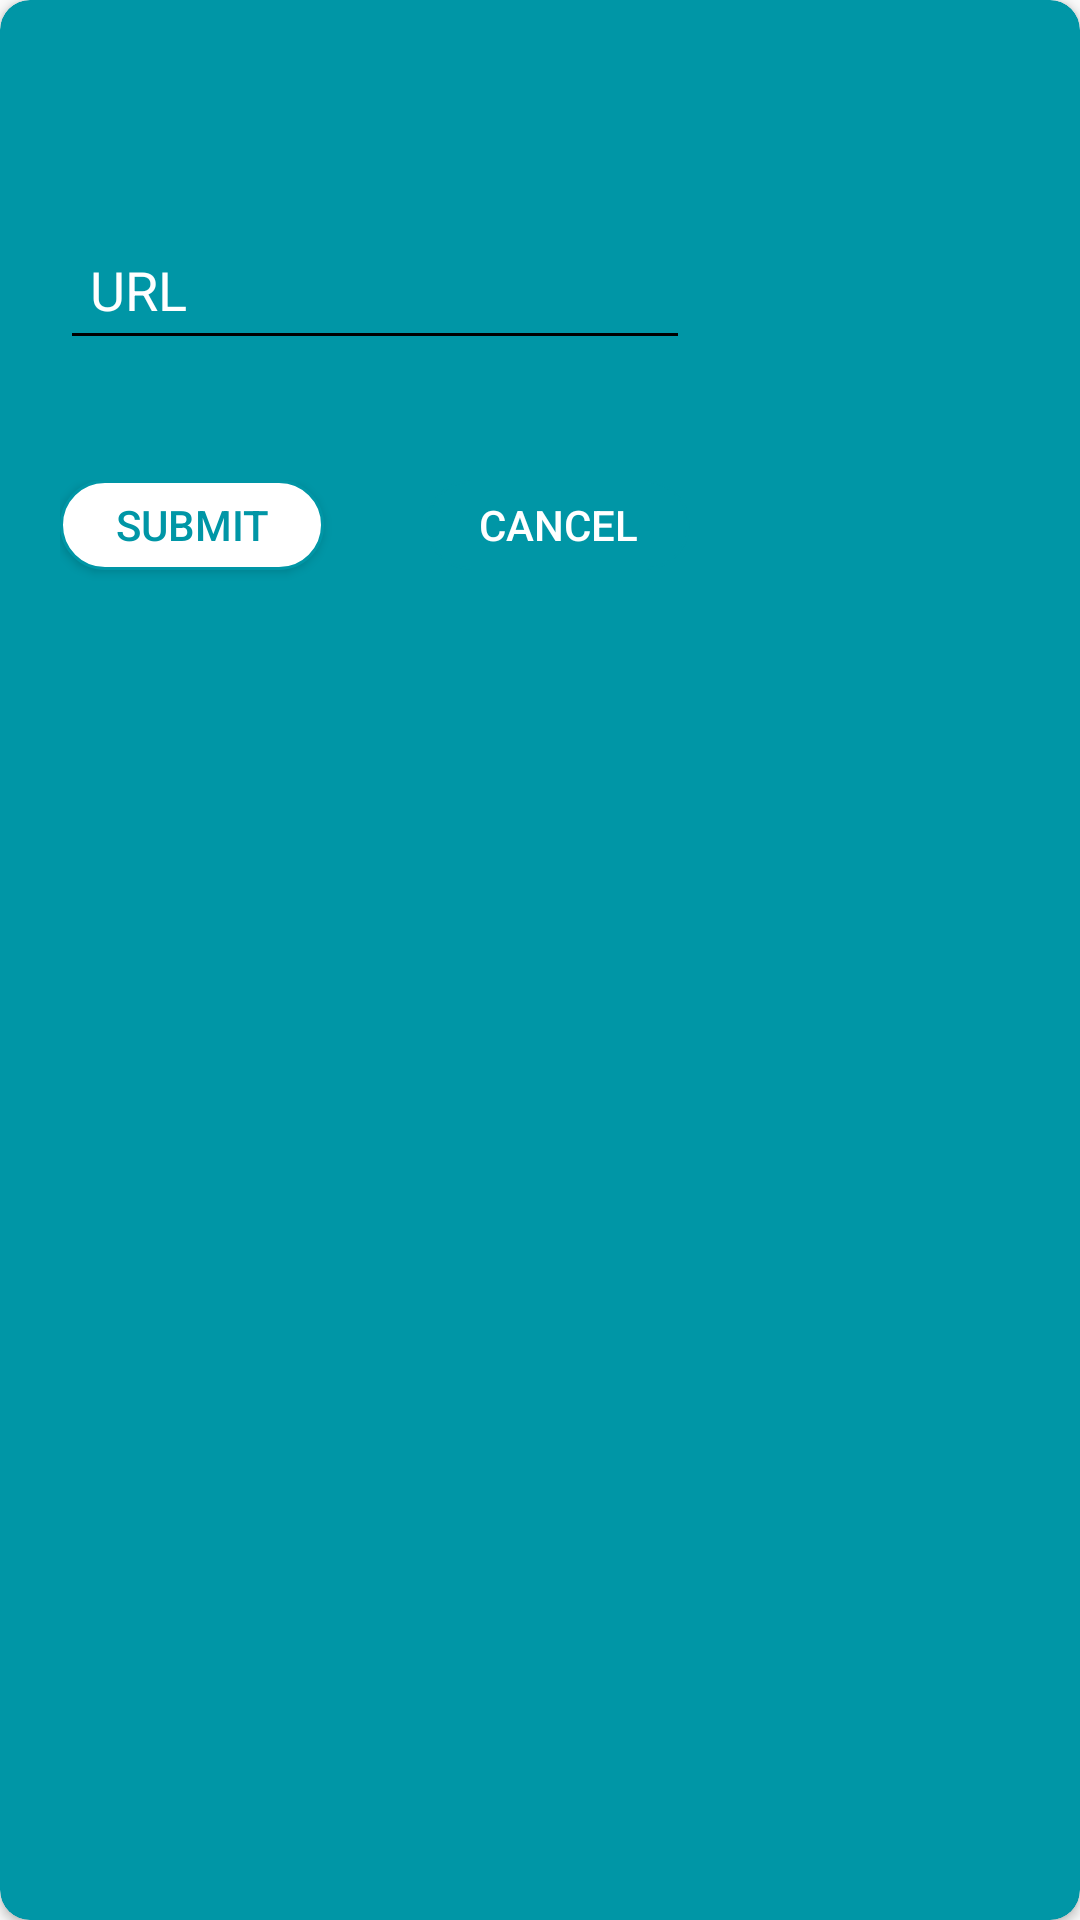

Layout XML and referenced resources for this Android screen:
<!-- AndroidManifest.xml: application theme Theme.AppCompat.Light.NoActionBar -->
<!-- res/layout/pop_up_room_name.xml -->
<?xml version="1.0" encoding="utf-8"?>
<androidx.cardview.widget.CardView xmlns:android="http://schemas.android.com/apk/res/android"
                                   xmlns:app="http://schemas.android.com/apk/res-auto"
                                   android:layout_width="250dp" android:layout_height="wrap_content"
                                   app:cardCornerRadius="10dp"
                                   app:cardBackgroundColor="@color/fastlane_background"
                                   android:elevation="4dp"

>

    <RelativeLayout android:layout_width="250dp" android:layout_height="200dp"
                    >
    <RelativeLayout
            android:id="@+id/llName"
            android:layout_width="match_parent" android:layout_height="wrap_content"
            android:layout_marginTop="50dp"

    >
        <EditText
                android:id="@+id/etRoomName"
                android:layout_width="match_parent"
                android:layout_height="50dp"
                android:layout_centerHorizontal="true"
                android:hint="@string/url"
                android:singleLine="true"
                android:textColorHint="@color/colorWhite"
                android:textColor="@color/colorWhite"
                android:paddingLeft="10dp"
                android:backgroundTint="@color/colorBlack"
                android:foregroundTint="@color/colorBlack"
                android:layout_margin="20dp"

        />
    </RelativeLayout>


    <RelativeLayout
            android:id="@+id/llButton"
            android:layout_width="match_parent"
            android:layout_height="wrap_content"
            android:layout_below="@+id/llName"
            android:layout_marginStart="20dp"
            android:layout_marginEnd="20dp"
            android:layout_marginTop="20dp">
        <Button
                android:id="@+id/btnSubmit"
                android:layout_width="wrap_content"
                android:layout_height="wrap_content"
                android:layout_alignParentStart="true"
                android:layout_gravity="center"
                android:background="@drawable/btn_login"
                android:textColor="@color/fastlane_background"
                android:layout_marginBottom="10dp"
                android:text="Submit"
        />
        <Button
                android:id="@+id/btnCancel"
                android:layout_width="wrap_content"
                android:layout_height="wrap_content"
                android:layout_alignParentEnd="true"
                android:layout_gravity="center"
                android:background="@drawable/btn_session"
                android:textColor="@color/colorWhite"
                android:layout_marginBottom="10dp"
                android:text="Cancel"
        />
    </RelativeLayout>
    </RelativeLayout>
</androidx.cardview.widget.CardView>
<!-- resources referenced by this layout -->
<resources>
  <color name="colorBlack">#000000</color>
  <color name="colorWhite">#ffff</color>
  <color name="fastlane_background">#0096a6</color>
  <!-- drawable btn_login (drawable) -->
  <?xml version="1.0" encoding="utf-8"?>
  <selector xmlns:android="http://schemas.android.com/apk/res/android">
  <item>
      <shape android:shape="rectangle">
          <solid android:color="@color/colorWhite"/>
          <stroke android:color="@color/fastlane_background" android:width="1dp"/>
          <corners android:radius="200dp"/>
      </shape>
  </item>
  </selector>
  <!-- drawable btn_session (drawable) -->
  <?xml version="1.0" encoding="utf-8"?>
  <selector xmlns:android="http://schemas.android.com/apk/res/android">
      <item>
          <shape android:shape="rectangle">
              <stroke android:color="@color/fastlane_background" android:width="1dp"/>
              <corners android:radius="200dp"/>
          </shape>
      </item>
  </selector>
  <string name="url">URL</string>
</resources>
